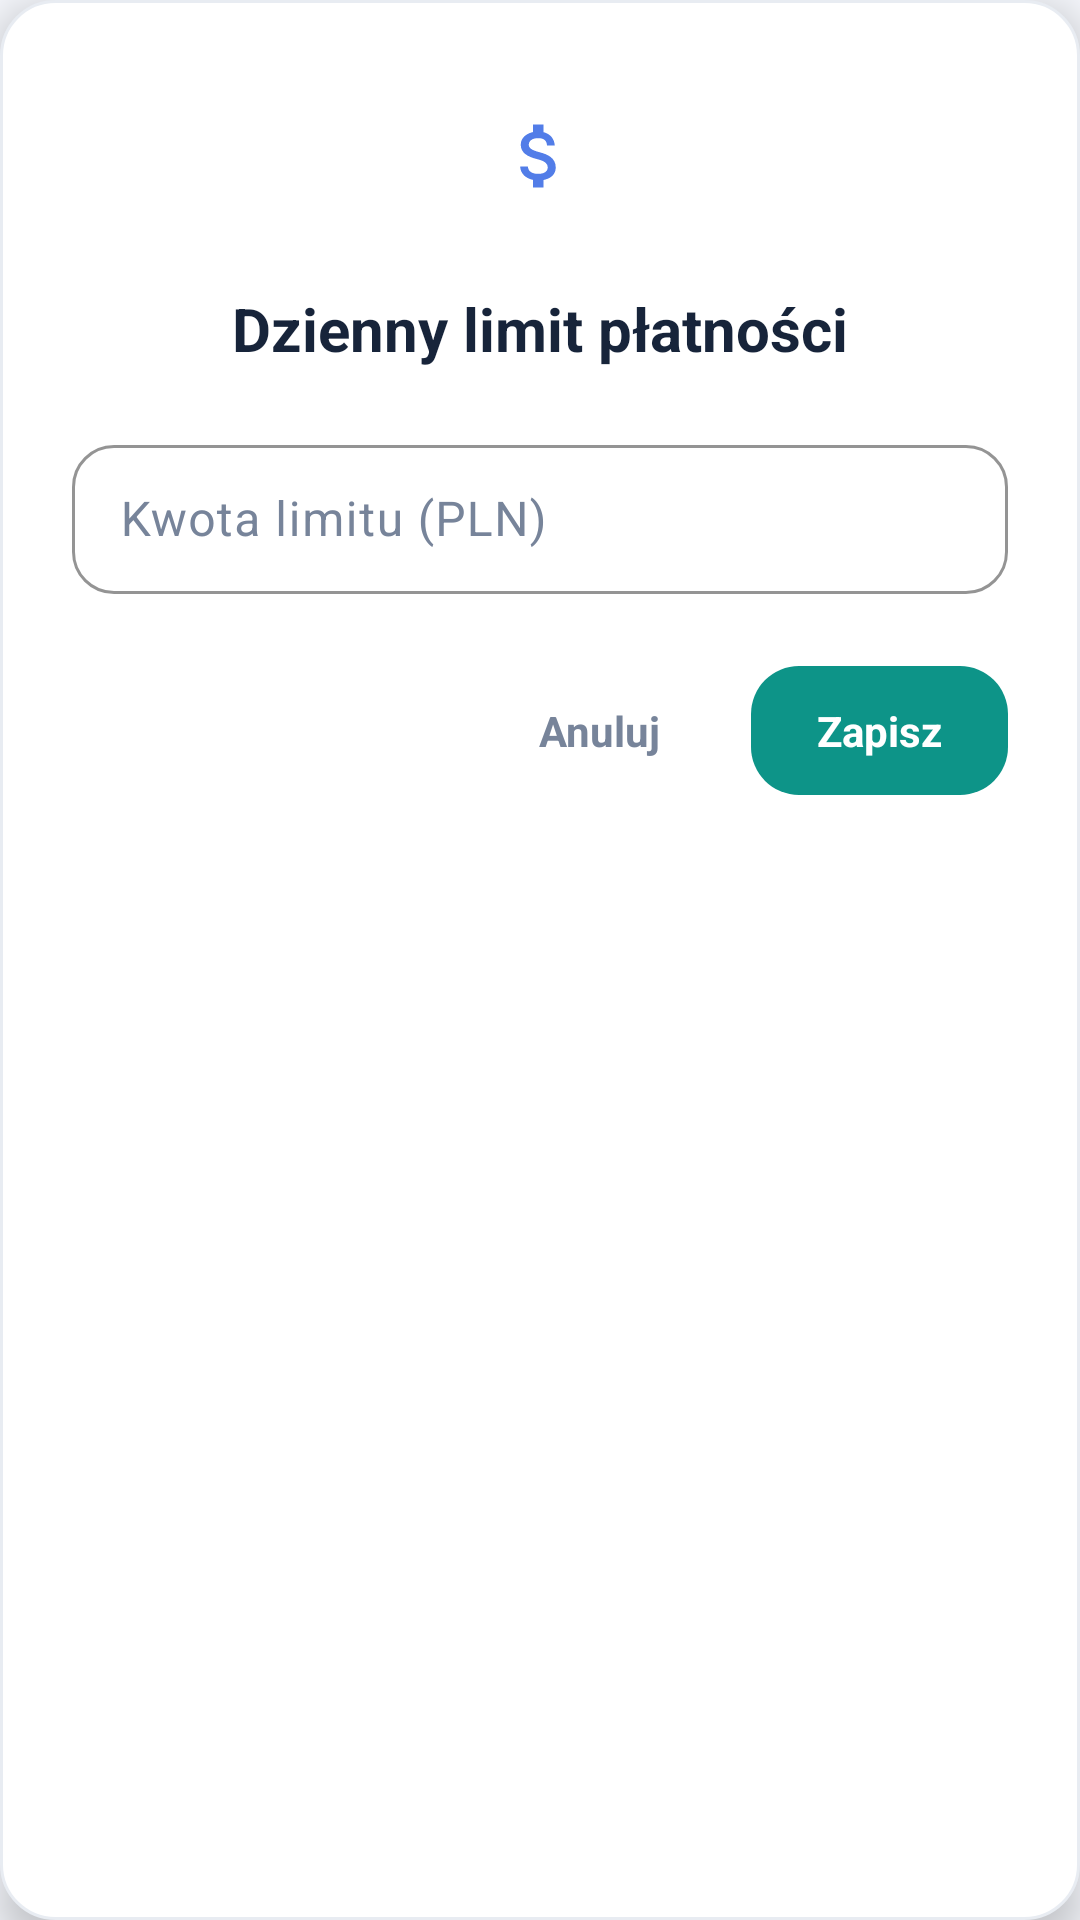

The Android layout XML behind this screen, and the referenced resources:
<!-- AndroidManifest.xml: application theme Theme.Bank3 -->
<!-- res/layout/dialog_change_limit.xml -->
<?xml version="1.0" encoding="utf-8"?>
<LinearLayout xmlns:android="http://schemas.android.com/apk/res/android"
    xmlns:app="http://schemas.android.com/apk/res-auto"
    android:id="@+id/dialogLimitRoot"
    android:layout_width="match_parent"
    android:layout_height="wrap_content"
    android:background="@drawable/bg_quick_action"
    android:elevation="8dp"
    android:orientation="vertical"
    android:padding="24dp">

    
    <ImageView
        android:id="@+id/dialogLimitIcon"
        android:layout_width="56dp"
        android:layout_height="56dp"
        android:layout_gravity="center_horizontal"
        android:background="@drawable/bg_nav_inactive"
        android:contentDescription="Ikona limit płatności"
        android:padding="14dp"
        android:src="@drawable/ic_kwota"
        app:tint="@color/theme_accent" />

    
    <TextView
        android:id="@+id/dialogLimitTitle"
        android:layout_width="match_parent"
        android:layout_height="wrap_content"
        android:layout_marginTop="16dp"
        android:gravity="center"
        android:text="Dzienny limit płatności"
        android:textColor="@color/theme_text"
        android:textSize="20sp"
        android:textStyle="bold" />

    
    <com.google.android.material.textfield.TextInputLayout
        android:id="@+id/layoutLimitInput"
        android:layout_width="match_parent"
        android:layout_height="wrap_content"
        android:layout_marginTop="20dp"
        android:hint="Kwota limitu (PLN)"
        android:textColorHint="@color/theme_text_secondary"
        app:boxBackgroundMode="outline"
        app:boxCornerRadiusBottomEnd="14dp"
        app:boxCornerRadiusBottomStart="14dp"
        app:boxCornerRadiusTopEnd="14dp"
        app:boxCornerRadiusTopStart="14dp"
        app:boxStrokeColor="@color/theme_primary"
        app:boxStrokeErrorColor="@color/theme_transaction_negative"
        app:errorIconTint="@color/theme_transaction_negative"
        app:errorTextColor="@color/theme_transaction_negative"
        app:hintTextColor="@color/theme_primary"
        app:startIconDrawable="@drawable/ic_person"
        app:startIconTint="@color/theme_accent">

        <com.google.android.material.textfield.TextInputEditText
            android:id="@+id/editLimitValue"
            android:layout_width="match_parent"
            android:layout_height="wrap_content"
            android:imeOptions="actionDone"
            android:inputType="numberDecimal"
            android:paddingTop="14dp"
            android:paddingBottom="14dp"
            android:singleLine="true"
            android:textColor="@color/theme_text"
            android:textColorHint="@color/theme_text_secondary"
            android:textSize="16sp" />

    </com.google.android.material.textfield.TextInputLayout>

    
    <TextView
        android:id="@+id/txtDialogLimitError"
        android:layout_width="match_parent"
        android:layout_height="wrap_content"
        android:layout_marginTop="8dp"
        android:gravity="center"
        android:textColor="@color/theme_transaction_negative"
        android:textSize="12sp"
        android:visibility="gone" />

    
    <LinearLayout
        android:layout_width="match_parent"
        android:layout_height="wrap_content"
        android:layout_marginTop="24dp"
        android:gravity="end"
        android:orientation="horizontal">

        <TextView
            android:id="@+id/btnDialogLimitCancel"
            android:layout_width="wrap_content"
            android:layout_height="wrap_content"
            android:background="@drawable/bg_nav_inactive"
            android:clickable="true"
            android:focusable="true"
            android:paddingHorizontal="18dp"
            android:paddingVertical="12dp"
            android:text="Anuluj"
            android:textColor="@color/theme_text_secondary"
            android:textSize="14sp"
            android:textStyle="bold" />

        <TextView
            android:id="@+id/btnDialogLimitConfirm"
            android:layout_width="wrap_content"
            android:layout_height="wrap_content"
            android:layout_marginStart="12dp"
            android:background="@drawable/bg_register_button"
            android:clickable="true"
            android:focusable="true"
            android:paddingHorizontal="22dp"
            android:paddingVertical="12dp"
            android:text="Zapisz"
            android:textColor="#FFFFFF"
            android:textSize="14sp"
            android:textStyle="bold" />

    </LinearLayout>

</LinearLayout>
<!-- resources referenced by this layout -->
<resources>
  <color name="theme_accent">#527DE8</color>
  <color name="theme_primary">#2457C5</color>
  <color name="theme_text">#17243A</color>
  <color name="theme_text_secondary">#77849A</color>
  <color name="theme_transaction_negative">#C23A48</color>
  <!-- drawable bg_nav_inactive (drawable) -->
  <?xml version="1.0" encoding="utf-8"?>
  <shape xmlns:android="http://schemas.android.com/apk/res/android">
  
      <corners android:radius="18dp" />
  
      <solid android:color="@color/theme_surface" />
  
  </shape>
  <!-- drawable bg_quick_action (drawable) -->
  <?xml version="1.0" encoding="utf-8"?>
  <shape xmlns:android="http://schemas.android.com/apk/res/android">
  
      <corners android:radius="18dp" />
  
      <solid android:color="@color/theme_surface" />
  
      <stroke
          android:width="1dp"
          android:color="@color/theme_divider" />
  
  </shape>
  <!-- drawable bg_register_button (drawable) -->
  <?xml version="1.0" encoding="utf-8"?>
  <shape xmlns:android="http://schemas.android.com/apk/res/android"
      android:shape="rectangle">
  
      <corners android:radius="16dp" />
  
      <solid android:color="#0D9488" />
  
      <padding
          android:left="8dp"
          android:top="4dp"
          android:right="8dp"
          android:bottom="4dp" />
  
  </shape>
  <!-- drawable ic_kwota (drawable) -->
  <vector xmlns:android="http://schemas.android.com/apk/res/android" android:height="24dp" android:tint="#000000" android:viewportHeight="24" android:viewportWidth="24" android:width="24dp">
        
      <path android:fillColor="@android:color/white" android:pathData="M11.8,10.9c-2.27,-0.59 -3,-1.2 -3,-2.15 0,-1.09 1.01,-1.85 2.7,-1.85 1.78,0 2.44,0.85 2.5,2.1h2.21c-0.07,-1.72 -1.12,-3.3 -3.21,-3.81V3h-3v2.16c-1.94,0.42 -3.5,1.68 -3.5,3.61 0,2.31 1.91,3.46 4.7,4.13 2.5,0.6 3,1.48 3,2.41 0,0.69 -0.49,1.79 -2.7,1.79 -2.06,0 -2.87,-0.92 -2.98,-2.1h-2.2c0.12,2.19 1.76,3.42 3.68,3.83V21h3v-2.15c1.95,-0.37 3.5,-1.5 3.5,-3.55 0,-2.84 -2.43,-3.81 -4.7,-4.4z"/>
      
  </vector>
  <style name="Theme.Bank3" parent="Base.Theme.Bank3" />
  <color name="theme_surface">#FFFFFF</color>
  <color name="theme_divider">#E8ECF2</color>
  <style name="Base.Theme.Bank3" parent="Theme.Material3.Light.NoActionBar">
  
          <item name="colorPrimary">@color/theme_primary</item>
          <item name="colorOnPrimary">@color/theme_on_primary</item>
  
          <item name="colorSecondary">@color/theme_accent</item>
          <item name="colorOnSecondary">@color/theme_on_primary</item>
  
          <item name="android:colorBackground">@color/theme_background</item>
          <item name="colorSurface">@color/theme_surface</item>
          <item name="colorOnSurface">@color/theme_text</item>
  
          <item name="android:statusBarColor">@color/theme_background</item>
          <item name="android:navigationBarColor">@color/theme_background</item>
  
          <item name="android:windowLightStatusBar">true</item>
          <item name="android:windowLightNavigationBar">true</item>
      </style>
  <color name="theme_on_primary">#FFFFFF</color>
  <color name="theme_background">#F5F7FC</color>
</resources>
